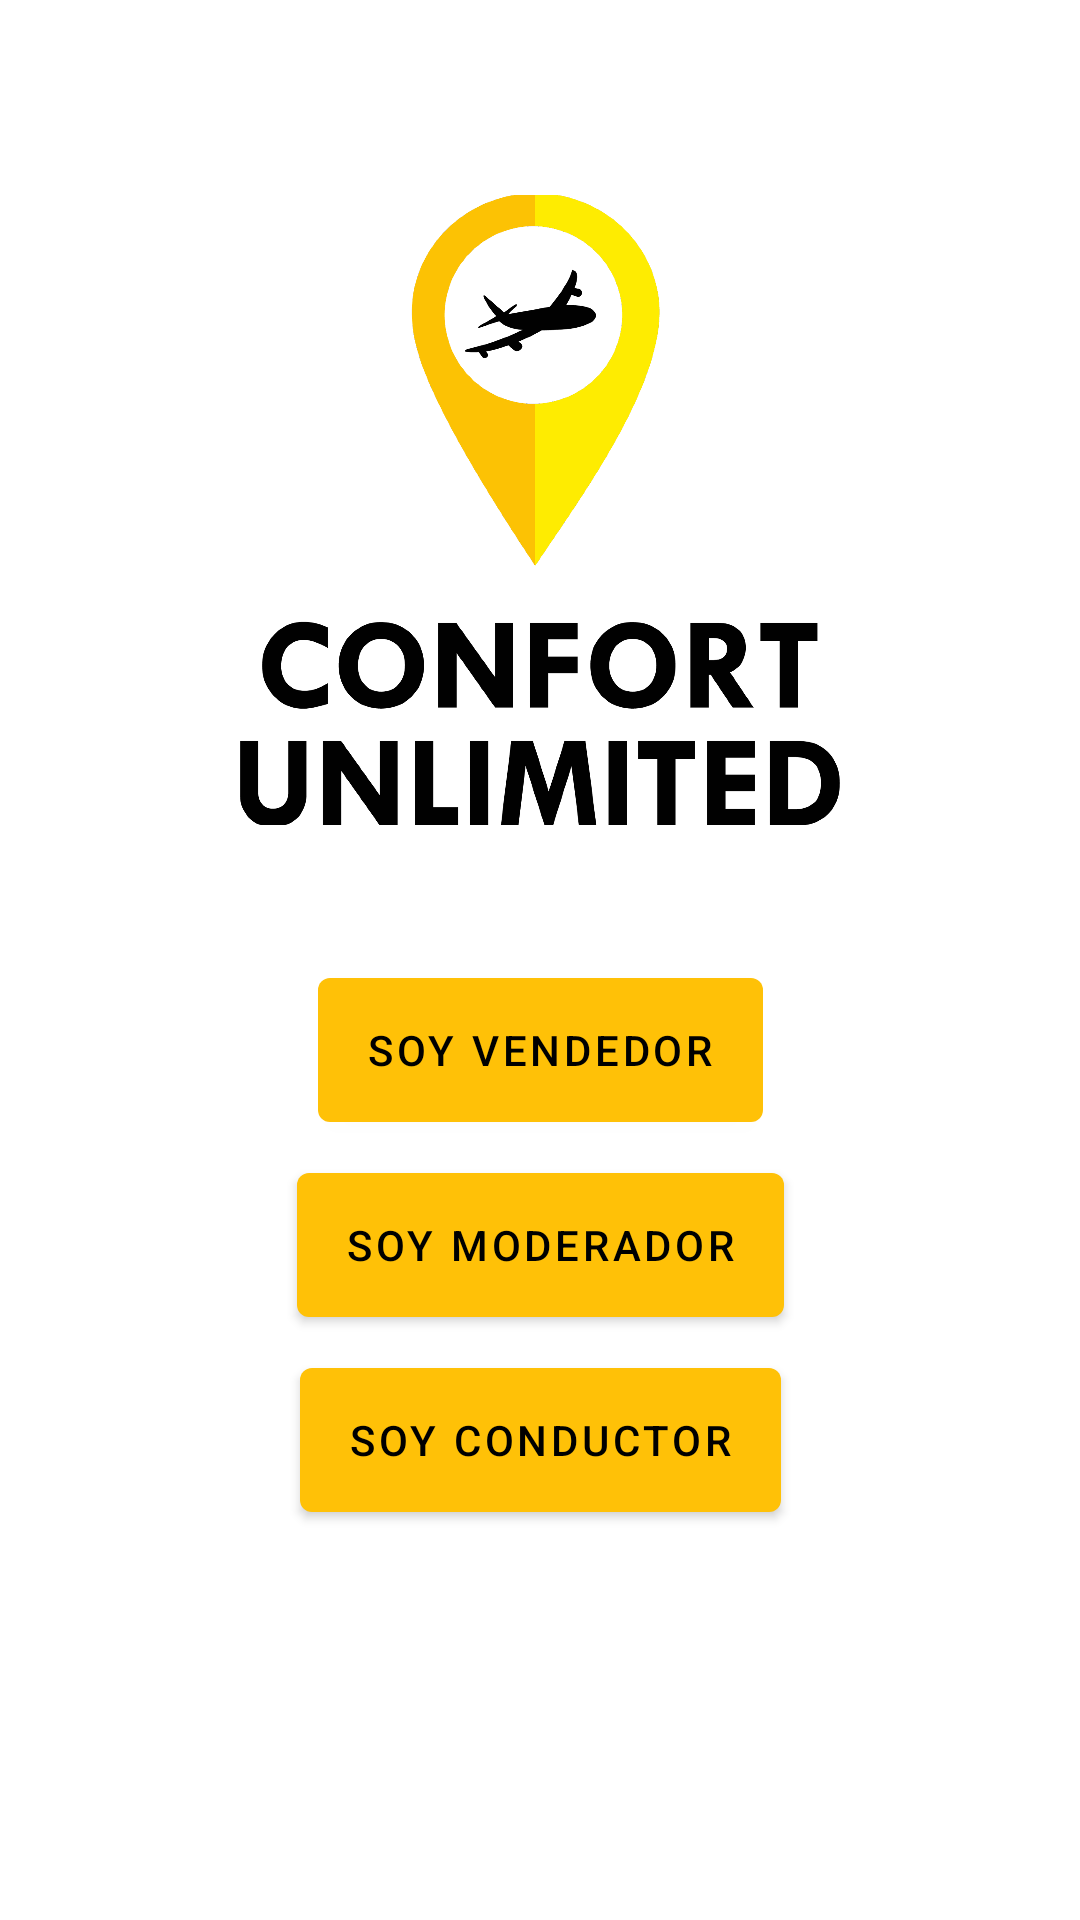

Here is an Android app screen rendered from its layout file. Give the layout XML and the strings, colors and styles it references.
<!-- AndroidManifest.xml: application theme Theme.ConfortUnlimitedOperators -->
<!-- res/layout/activity_main.xml -->
<?xml version="1.0" encoding="utf-8"?>
<androidx.constraintlayout.widget.ConstraintLayout
    xmlns:android="http://schemas.android.com/apk/res/android"
    xmlns:tools="http://schemas.android.com/tools"
    android:layout_width="match_parent"
    android:layout_height="match_parent"
    xmlns:app="http://schemas.android.com/apk/res-auto"
    tools:context=".views.OptionOperatorsActivity">

    <ImageView
        android:id="@+id/ivLogo"
        android:layout_width="200dp"
        android:layout_height="300dp"
        android:src="@drawable/logo"
        android:layout_marginTop="20dp"
        app:layout_constraintStart_toStartOf="parent"
        app:layout_constraintEnd_toEndOf="parent"
        app:layout_constraintTop_toTopOf="parent"/>

    <com.google.android.material.button.MaterialButton
        android:id="@+id/btnSoyVendedor"
        android:layout_width="wrap_content"
        android:layout_height="60dp"
        android:layout_gravity="center"
        android:text="Soy Vendedor"
        android:textColor="@color/black"
        app:layout_constraintStart_toStartOf="parent"
        app:layout_constraintTop_toBottomOf="@id/ivLogo"
        app:layout_constraintEnd_toEndOf="parent"/>

    <com.google.android.material.button.MaterialButton
        android:id="@+id/btnSoyModerador"
        android:layout_width="wrap_content"
        android:layout_height="60dp"
        android:layout_gravity="center"
        android:text="Soy Moderador"
        android:textColor="@color/black"
        android:layout_marginTop="5dp"
        app:layout_constraintStart_toStartOf="parent"
        app:layout_constraintTop_toBottomOf="@id/btnSoyVendedor"
        app:layout_constraintEnd_toEndOf="parent"/>

    <com.google.android.material.button.MaterialButton
        android:id="@+id/btnSoyConductor"
        android:layout_width="wrap_content"
        android:layout_height="60dp"
        android:layout_gravity="center"
        android:text="Soy Conductor"
        android:textColor="@color/black"
        android:layout_marginTop="5dp"
        app:layout_constraintStart_toStartOf="parent"
        app:layout_constraintTop_toBottomOf="@id/btnSoyModerador"
        app:layout_constraintEnd_toEndOf="parent"/>

</androidx.constraintlayout.widget.ConstraintLayout>
<!-- resources referenced by this layout -->
<resources>
  <color name="black">#FF000000</color>
  <!-- drawable logo: png bitmap (drawable-hdpi, 187102 bytes) -->
  <style name="Theme.ConfortUnlimitedOperators" parent="Theme.MaterialComponents.Light.NoActionBar">
          
          <item name="colorPrimary">@color/purple_500</item>
          <item name="colorPrimaryVariant">@color/purple_700</item>
          <item name="colorOnPrimary">@color/white</item>
          
          <item name="colorSecondary">@color/teal_200</item>
          <item name="colorSecondaryVariant">@color/teal_700</item>
          <item name="colorOnSecondary">@color/black</item>
          
          <item name="android:statusBarColor" tools:targetApi="l">?attr/colorPrimaryVariant</item>
          
      </style>
  <color name="purple_500">#FFC107</color>
  <color name="purple_700">#FFC107</color>
  <color name="white">#FFFFFFFF</color>
  <color name="teal_200">#FF03DAC5</color>
  <color name="teal_700">#FF018786</color>
</resources>
